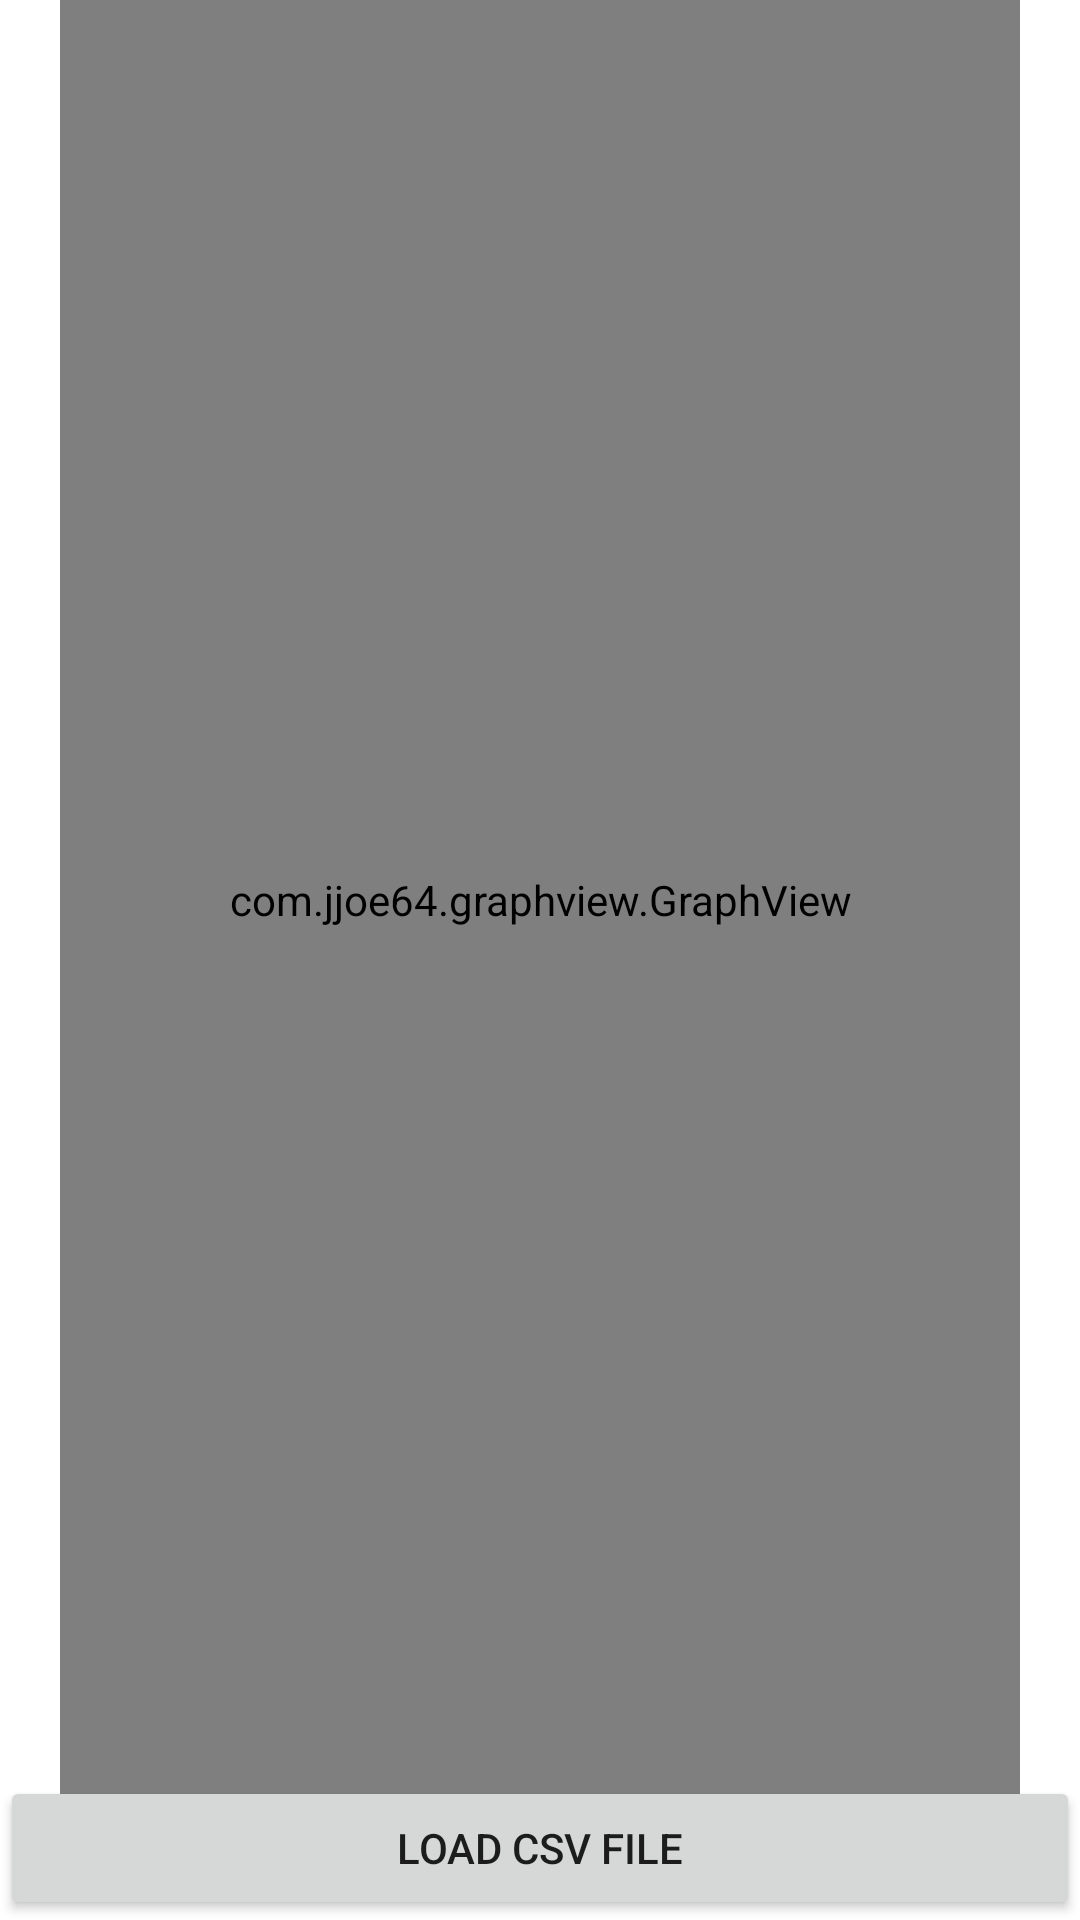

Write the Android layout XML for this screen, with the resource values it uses.
<!-- AndroidManifest.xml: application theme Theme.LowCost_PM_Sensor -->
<!-- res/layout/activity_csv.xml -->
<?xml version="1.0" encoding="utf-8"?>
<androidx.constraintlayout.widget.ConstraintLayout xmlns:android="http://schemas.android.com/apk/res/android"
    xmlns:app="http://schemas.android.com/apk/res-auto"
    xmlns:tools="http://schemas.android.com/tools"
    android:layout_width="match_parent"
    android:layout_height="match_parent"
    tools:context=".MainActivity">

    <com.jjoe64.graphview.GraphView
        android:layout_width="match_parent"
        android:layout_height="600dp"
        android:id="@+id/data_graph"
        android:layout_margin="20dp"
        android:layout_marginTop="30dp"
        tools:ignore="MissingConstraints" />

    <Button
        android:id="@+id/button_loadCsv"
        android:layout_width="match_parent"
        android:layout_height="wrap_content"
        app:layout_constraintBottom_toBottomOf="parent"
        android:text="Load CSV File" />
</androidx.constraintlayout.widget.ConstraintLayout>
<!-- resources referenced by this layout -->
<resources>
  <style name="Theme.LowCost_PM_Sensor" parent="Theme.MaterialComponents.DayNight.DarkActionBar">
          
          <item name="colorPrimary">@color/purple_500</item>
          <item name="colorPrimaryVariant">@color/purple_700</item>
          <item name="colorOnPrimary">@color/white</item>
          
          <item name="colorSecondary">@color/teal_200</item>
          <item name="colorSecondaryVariant">@color/teal_700</item>
          <item name="colorOnSecondary">@color/black</item>
          
          <item name="android:statusBarColor" tools:targetApi="l">?attr/colorPrimaryVariant</item>
          
      </style>
  <color name="purple_500">#FF6200EE</color>
  <color name="purple_700">#FF3700B3</color>
  <color name="white">#FFFFFFFF</color>
  <color name="teal_200">#FF03DAC5</color>
  <color name="teal_700">#FF018786</color>
  <color name="black">#FF000000</color>
</resources>
